104-way image classification set "dataset" from GitHub (kamiljot/flowers_recognition); label vocabulary: alpine sea holly, anthurium, artichoke, azalea, balloon flower, barberton daisy, bee balm, bird of paradise, bishop of llandaff, black-eyed susan, blackberry lily, blanket flower, bolero deep blue, bougainvillea, bromelia, buttercup, californian poppy, camellia, canna lily, canterbury bells, cape flower, carnation, cautleya spicata, clematis, colts foot, columbine, common dandelion, common tulip, corn poppy, cosmos, cyclamen, daffodil, daisy, desert rose, fire lily, foxglove, frangipani, fritillary, garden phlox, gaura, gazania, geranium, giant white arum lily, globe thistle, globe flower, grape hyacinth, great masterwort, hard-leaved pocket orchid, hibiscus, hippeastrum, iris, japanese anemone, king protea, lenten rose, lilac hibiscus, lotus, love in the mist, magnolia, mallow, marigold, mexican petunia, monkshood, moon orchid, morning glory, orange dahlia, osteospermum, passion flower, peruvian lily, petunia, pincushion flower, pink primrose, pink quill, pink-yellow dahlia, poinsettia, primula, prince of wales feathers, purple coneflower, red ginger, rose, ruby-lipped cattleya, siam tulip, silverbush, snapdragon, spear thistle, spring crocus, stemless gentian, sunflower, sweet pea, sweet william, sword lily, thorn apple, tiger lily, toad lily, tree mallow, tree poppy, trumpet creeper, wallflower, water lily, watercress, wild geranium, wild pansy, wild rose, windflower, yellow iris.

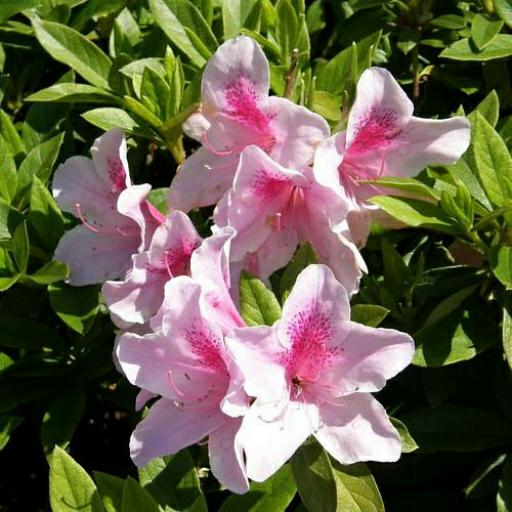
Label: azalea

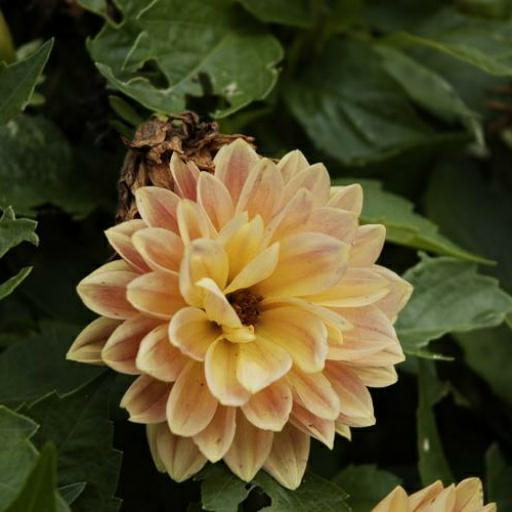
Label: pink-yellow dahlia

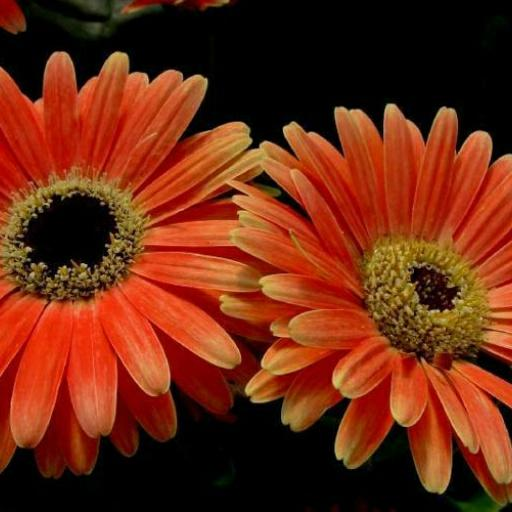
Label: barberton daisy

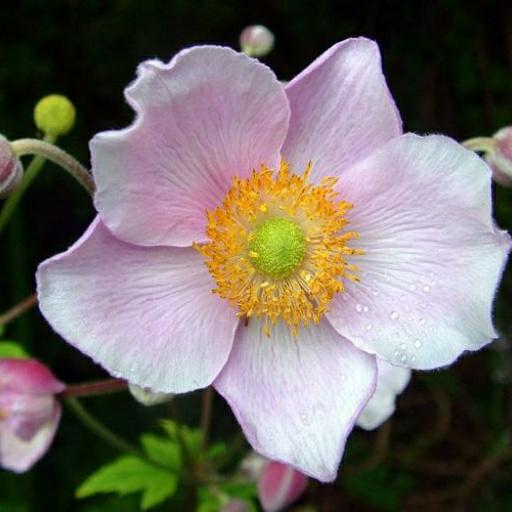
Label: japanese anemone

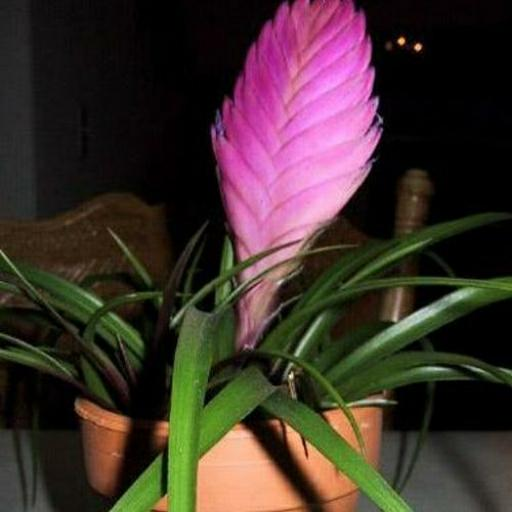
Label: pink quill

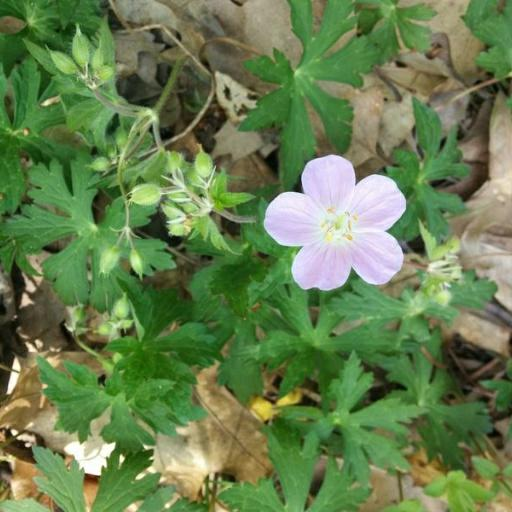
Label: wild geranium
